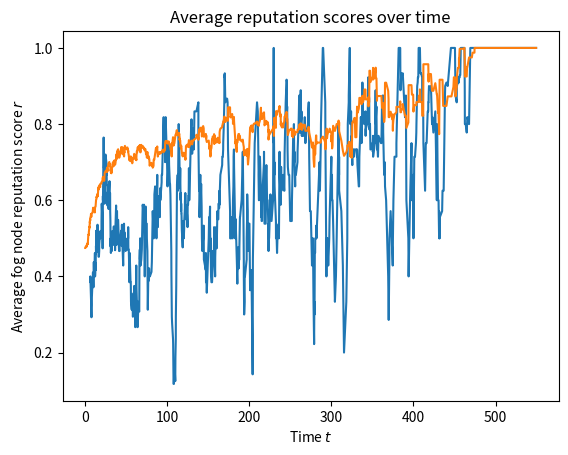

Reproduce this figure in Python.
import numpy as np
import matplotlib.pyplot as plt
import random

random.seed(25)
np.random.seed(100)

# Global variables
kappa = 2
partial = 0.1
time_window = 6 # hours
audits = []
fog_nodes = []
system_time = 0
tau = 0.7
base_audit, target = 0.05, 0.05
penalty, reward = 0.2, 0.1
penalty_min = 0.2
penalty_partial = 0.15
deposit_penalty = 0.5
time = 0
iota = 2
IVs = dict()
avg_rep = dict()

class Audit:
    def __init__(self, fog_id, pass_audit, full, timestamp):
        self.fog_id = fog_id
        self.pf = pass_audit # pass / fail
        self.full = full # full 1, partial 0
        self.time = timestamp

        global fog_nodes
        if not self.pf:
            if self.full:
                fog_nodes[fog_id].reputation -= penalty
                if fog_nodes[fog_id].reputation <= 0:
                    fog_nodes[fog_id].alive = 0
                fog_nodes[fog_id].collateral -= deposit_penalty
                if fog_nodes[fog_id].collateral <= 0:
                    fog_nodes[fog_id].alive = 0
            else:
                fog_nodes[fog_id].reputation -= penalty_partial
                if fog_nodes[fog_id].reputation <= 0:
                    fog_nodes[fog_id].alive = 0
        else:
            fog_nodes[fog_id].reputation += reward
            if fog_nodes[fog_id].reputation > 1:
                fog_nodes[fog_id].reputation = 1

class FogNode:
    def __init__(self, fog_id, intra_honesty, inter_honesty, rep_score):
        self.fog_id = fog_id
        self.beta = intra_honesty
        self.alpha = inter_honesty
        self.reputation = rep_score
        self.collateral = random.random()*5 + 5 # random between [5,10]
        self.alive = 1
        self.busy = 0
        self.last_request = 0
        self.lambda_r = 0
        self.mu_r = 0

def audit_arrival(rep_score, thresh, base_audit):
    audit_ar = base_audit # audit_arrival_rate
    if(rep_score < thresh):
        sensitivity_term = ((thresh - rep_score)/thresh)**kappa
        audit_ar += (1-base_audit)*sensitivity_term
    return audit_ar

def prob_passing(honesty_rate_beta, partial_verification): # both \in (0,1)
    num = (honesty_rate_beta - partial_verification)**2
    denom = honesty_rate_beta * (1-partial_verification)
    return num / denom

def opt_base_mu(rep_scores, thresh, target):
    F = len(rep_scores) # number of fog nodes
    num = F*target
    denom = F
    for r in rep_scores:
        if r < thresh:
            thresh_r_term = ((thresh - r)/thresh)**kappa
            num -= thresh_r_term
            denom -= thresh_r_term
    return num / denom

def integrity_value(t):
    global audits
    t_prev = t - time_window
    if t_prev < 0:
        return None
    # Remove all audits older than t_prev
    index_keep = 0
    for i,a in enumerate(audits):
        if a.time >= t_prev:
            index_keep = i
            break
    audits = audits[i:]
    total = len(audits)
    passed = 0
    for a in audits:
        if a.pf:
            passed += 1
    if total > 0:
        return passed / total
    return 1

def audit(fog_id):
    alpha = fog_nodes[f].alpha
    a = random.random()
    global audits
    if a < alpha:
        # Pass audit
        audits.append(Audit(fog_id, 1, 1, time))
    else:
        audits.append(Audit(fog_id, 0, 1, time))
        if random.random() < 0.5:
            fog_nodes[fog_id].alpha += 0.1
            if fog_nodes[fog_id].alpha > 1:
                fog_nodes[fog_id].alpha = 1

def partial_verification(fog_id):
    alpha = fog_nodes[f].alpha
    beta = fog_nodes[f].beta
    a = random.random()
    global audits
    if a < alpha:
        # Pass audit
        audits.append(Audit(fog_id, 1, 0, time))
    else:
        v = prob_passing(beta, partial)
        if random.random() < v:
            audits.append(Audit(fog_id, 1, 0, time))
        else:
            audits.append(Audit(fog_id, 0, 0, time))

            if random.random() < 0.5:
                fog_nodes[f].beta += 0.1
                if fog_nodes[f].beta > 1:
                    fog_nodes[f].beta = 1
                    fog_nodes[f].alpha = 1

# Update lambda arrival for all fog nodes
def lambda_r():
    global iota, fog_nodes
    sum_rep = 0
    for f in fog_nodes:
        if f.alive:
            sum_rep += f.reputation**iota
    for f in fog_nodes:
        if f.alive:
            f.lambda_r = f.reputation**iota / sum_rep

def mu_r():
    global kappa, base_audit, tau
    for f in fog_nodes:
        if f.alive:
            f.mu_r = base_audit
            if f.reputation < tau:
                lf_term = ((tau - f.reputation)/tau)**kappa
                f.mu_r += (1-base_audit)*lf_term

def update_audit_parameters():
    lambda_r() # update request arrival rates
    mu_r() # update audit arrival rates
    IV = integrity_value(time)
    if IV is not None:
        global IVs
        IVs[time] = IV
        global penalty
        penalty = penalty_min + 0.2 * (1 - IV)
    global avg_rep
    reps = [f.reputation for f in fog_nodes if f.alive]
    avg_rep[time] = np.average(reps)

    rep_scores = [f.reputation for f in fog_nodes if f.alive > 0]
    global base_audit
    base_audit = opt_base_mu(rep_scores, tau, target)


# Setup
rep_scores = []
for r in range(100):
    samp = 0
    while samp <= 0 or samp > 1:
        samp = np.random.normal(0.5, 1)
    rep_scores.append(samp)

for f, r in enumerate(rep_scores):
    alpha = random.random() #inter
    beta = random.random() #intra
    fog_nodes.append(FogNode(f, beta, alpha, r))


while time <= 550:
    update_audit_parameters()
    arrival_rates = [f.mu_r + f.lambda_r for f in fog_nodes if f.alive]
    arrival_rates_cumul = arrival_rates
    for i, ar in enumerate(arrival_rates):
        if i > 0:
            arrival_rates_cumul[i] += arrival_rates_cumul[i-1]
    max_ar = arrival_rates_cumul[-1]
    rand = random.random()*max_ar
    fog_id = 0
    alive_fog_ids = [f.fog_id for f in fog_nodes if f.alive]
    for f, arc in enumerate(arrival_rates_cumul):
        if rand < arc:
            fog_id = alive_fog_ids[f]
            break
    fog_node = fog_nodes[fog_id]
    next_full_audit = 0
    arrival_rates_f = [fog_node.mu_r, fog_node.mu_r + fog_node.lambda_r]
    rand = random.random()*arrival_rates_f[-1]
    if rand < arrival_rates_f[0]:
        next_full_audit = 1

    # Schedule audit or partial verification
    interarrival_time_next_audit = np.random.exponential(1./max_ar)
    time += interarrival_time_next_audit
    if next_full_audit:
        audit(fog_id)
    else:
        partial_verification(fog_id)


IVs_vals = sorted(IVs.items())
x,y = zip(*IVs_vals)
plt.plot(x,y)
plt.xlabel(r'Time $t$')
plt.ylabel(r'Integrity $\Phi_t$')
plt.title(r'System Integrity $\Phi_t$ over time')
plt.savefig("ivs_sim.png")
plt.show()

rep_vals = sorted(avg_rep.items())
x,y = zip(*rep_vals)
plt.plot(x,y)
plt.xlabel(r'Time $t$')
plt.ylabel(r'Average fog node reputation score $r$')
plt.title(r'Average reputation scores over time')
plt.savefig("rep_sim.png")
plt.show()